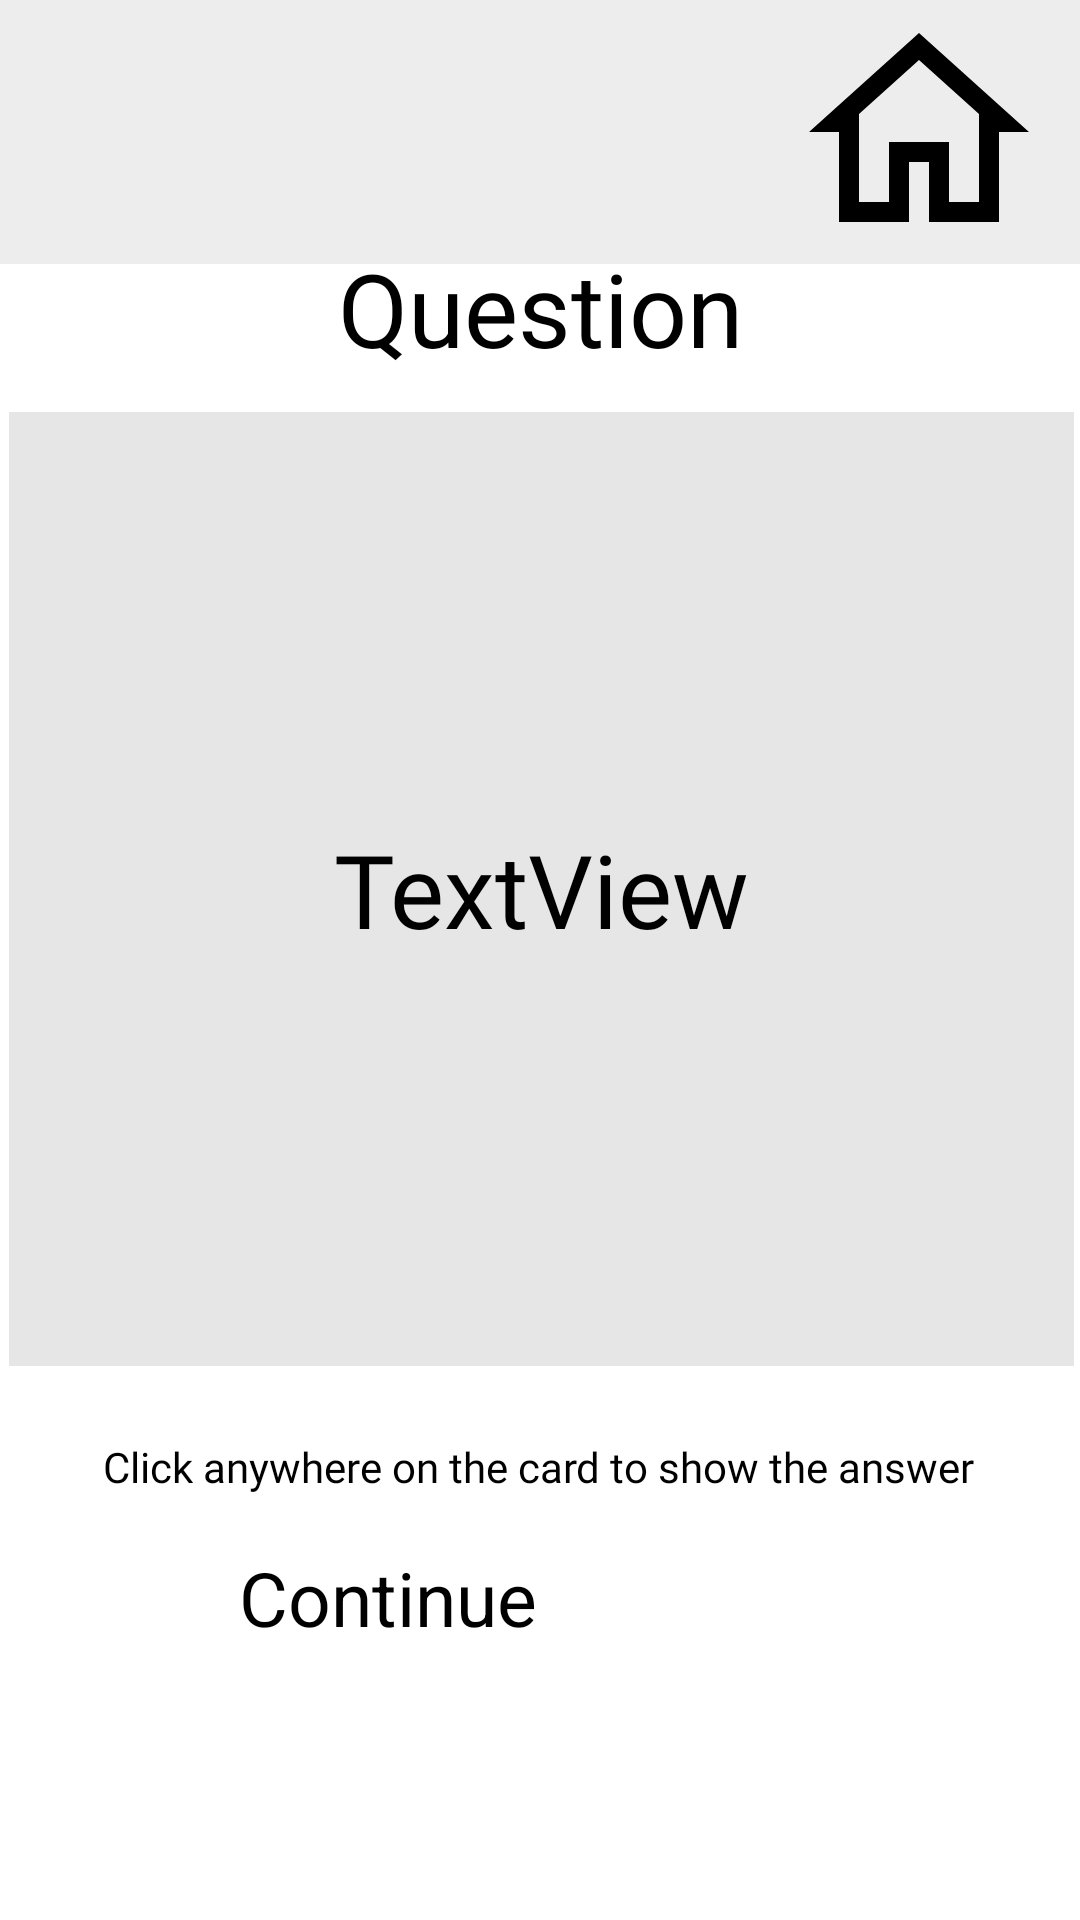

Android layout source for this screen:
<!-- AndroidManifest.xml: application theme Theme.ProjectGenii -->
<!-- res/layout/gameplay.xml -->
<?xml version="1.0" encoding="utf-8"?>
<FrameLayout xmlns:android="http://schemas.android.com/apk/res/android"
    xmlns:app="http://schemas.android.com/apk/res-auto"
    xmlns:tools="http://schemas.android.com/tools"
    android:layout_width="match_parent"
    android:layout_height="match_parent"
    tools:context=".GamePlay">

    
    <androidx.appcompat.widget.Toolbar

        android:id="@+id/topBar"
        android:layout_width="match_parent"
        android:layout_height="88dp"
        android:background="#12000000"
        android:minHeight="?attr/actionBarSize"
        android:theme="?attr/actionBarTheme" />

    <androidx.constraintlayout.widget.ConstraintLayout
        android:layout_width="match_parent"
        android:layout_height="match_parent">

        <ImageView
            android:id="@+id/logo"
            android:layout_width="wrap_content"
            android:layout_height="wrap_content"
            app:layout_constraintBottom_toBottomOf="parent"
            app:layout_constraintEnd_toEndOf="parent"
            app:layout_constraintHorizontal_bias="0.059"
            app:layout_constraintStart_toStartOf="parent"
            app:layout_constraintTop_toTopOf="parent"
            app:layout_constraintVertical_bias="0.023"
            app:srcCompat="@drawable/logo" />

        <ImageButton
            android:id="@+id/homeButton"
            android:layout_width="80dp"
            android:layout_height="80dp"
            android:layout_marginTop="4dp"
            android:background="#0000"
            android:backgroundTint="#ADFFFFFF"
            android:src="@drawable/ic_home"
            app:layout_constraintEnd_toEndOf="parent"
            app:layout_constraintHorizontal_bias="0.951"
            app:layout_constraintStart_toStartOf="parent"
            app:layout_constraintTop_toTopOf="parent" />

        <LinearLayout
            android:id="@+id/card"
            android:layout_width="355dp"
            android:layout_height="318dp"
            android:background="#E6E6E6"
            android:gravity="center"
            android:orientation="vertical"
            android:padding="16dp"
            app:layout_constraintBottom_toBottomOf="parent"
            app:layout_constraintEnd_toEndOf="parent"
            app:layout_constraintHorizontal_bias="0.589"
            app:layout_constraintStart_toStartOf="parent"
            app:layout_constraintTop_toTopOf="parent"
            app:layout_constraintVertical_bias="0.426">


            <TextView
                android:id="@+id/qOrA"
                android:layout_width="match_parent"
                android:layout_height="wrap_content"
                android:fontFamily="@font/montserrat_alternates"
                android:text="TextView"
                android:textAlignment="center"
                android:textAppearance="@style/TextAppearance.AppCompat.Body1"
                android:textSize="34sp" />

        </LinearLayout>

        <TextView
            android:id="@+id/tapCard"
            android:layout_width="wrap_content"
            android:layout_height="wrap_content"
            android:layout_marginTop="21dp"
            android:text="@string/tapCard"
            app:layout_constraintBottom_toBottomOf="parent"
            app:layout_constraintEnd_toEndOf="parent"
            app:layout_constraintHorizontal_bias="0.498"
            app:layout_constraintStart_toStartOf="parent"
            app:layout_constraintTop_toBottomOf="@+id/card"
            app:layout_constraintVertical_bias="0.046" />

        <Button
            android:id="@+id/continueGame"
            android:layout_width="200dp"
            android:layout_height="60dp"
            android:backgroundTint="#8FC692"
            android:text="Continue"
            android:textSize="25dp"
            app:layout_constraintBottom_toBottomOf="parent"
            app:layout_constraintEnd_toEndOf="parent"
            app:layout_constraintHorizontal_bias="0.497"
            app:layout_constraintStart_toStartOf="parent"
            app:layout_constraintTop_toBottomOf="@+id/card"
            app:layout_constraintVertical_bias="0.483"
            />

        <TextView
            android:id="@+id/tip"
            android:layout_width="wrap_content"
            android:layout_height="wrap_content"
            android:layout_marginTop="24dp"
            android:fontFamily="@font/montserrat_alternates"
            android:text="Click anywhere on the card to show the answer"
            android:textSize="14sp"
            app:layout_constraintEnd_toEndOf="parent"
            app:layout_constraintHorizontal_bias="0.492"
            app:layout_constraintStart_toStartOf="parent"
            app:layout_constraintTop_toBottomOf="@+id/card" />

        <TextView
            android:id="@+id/header"
            android:layout_width="wrap_content"
            android:layout_height="wrap_content"
            android:layout_marginBottom="12dp"
            android:fontFamily="@font/montserrat_alternates"
            android:text="Question"
            android:textSize="34sp"
            app:layout_constraintBottom_toTopOf="@+id/card"
            app:layout_constraintEnd_toEndOf="parent"
            app:layout_constraintStart_toStartOf="parent" />


    </androidx.constraintlayout.widget.ConstraintLayout>

</FrameLayout>
<!-- resources referenced by this layout -->
<resources>
  <!-- drawable ic_home (drawable) -->
  <vector xmlns:android="http://schemas.android.com/apk/res/android"
      android:width="40dp"
      android:height="40dp"
      android:viewportWidth="40"
      android:viewportHeight="40">
    <path
        android:pathData="M20,3.4994L1.6667,20H6.6667V35H18.3333V25H21.6667V35H33.3333V20H38.3333L20,3.4994ZM20,7.985L30,16.9857V18.3333V31.6667H25V21.6667H15V31.6667H10V16.9857L20,7.985Z"
        android:fillColor="#000000"/>
  </vector>
  <!-- drawable logo (drawable-v24) -->
  <vector xmlns:android="http://schemas.android.com/apk/res/android"
      android:width="140dp"
      android:height="59dp"
      android:viewportWidth="140"
      android:viewportHeight="59">
    <path
        android:pathData="M31.136,30.2H34.544V43.016C32.976,44.392 31.12,45.448 28.976,46.184C26.832,46.92 24.576,47.288 22.208,47.288C18.848,47.288 15.824,46.552 13.136,45.08C10.448,43.608 8.336,41.576 6.8,38.984C5.264,36.36 4.496,33.432 4.496,30.2C4.496,26.968 5.264,24.056 6.8,21.464C8.336,18.84 10.448,16.792 13.136,15.32C15.824,13.848 18.864,13.112 22.256,13.112C24.816,13.112 27.168,13.528 29.312,14.36C31.456,15.16 33.264,16.36 34.736,17.96L32.528,20.216C29.872,17.592 26.496,16.28 22.4,16.28C19.68,16.28 17.216,16.888 15.008,18.104C12.832,19.288 11.12,20.952 9.872,23.096C8.624,25.208 8,27.576 8,30.2C8,32.824 8.624,35.192 9.872,37.304C11.12,39.416 12.832,41.08 15.008,42.296C17.184,43.512 19.632,44.12 22.352,44.12C25.808,44.12 28.736,43.256 31.136,41.528V30.2Z"
        android:fillColor="#000000"/>
    <path
        android:pathData="M134.528,13.4H130.976V47H134.528V13.4ZM120.044,13.4H116.492V47H120.044V13.4ZM77.479,13.4V47H80.407L102.007,19.736V47H105.559V13.4H102.631L80.983,40.664V13.4H77.479ZM42.752,43.928V47H66.512V13.4H43.472V16.472H62.96V28.424H45.584V31.448H62.96V43.928H42.752Z"
        android:fillColor="#000000"/>
  </vector>
  <string name="tapCard" />
</resources>
